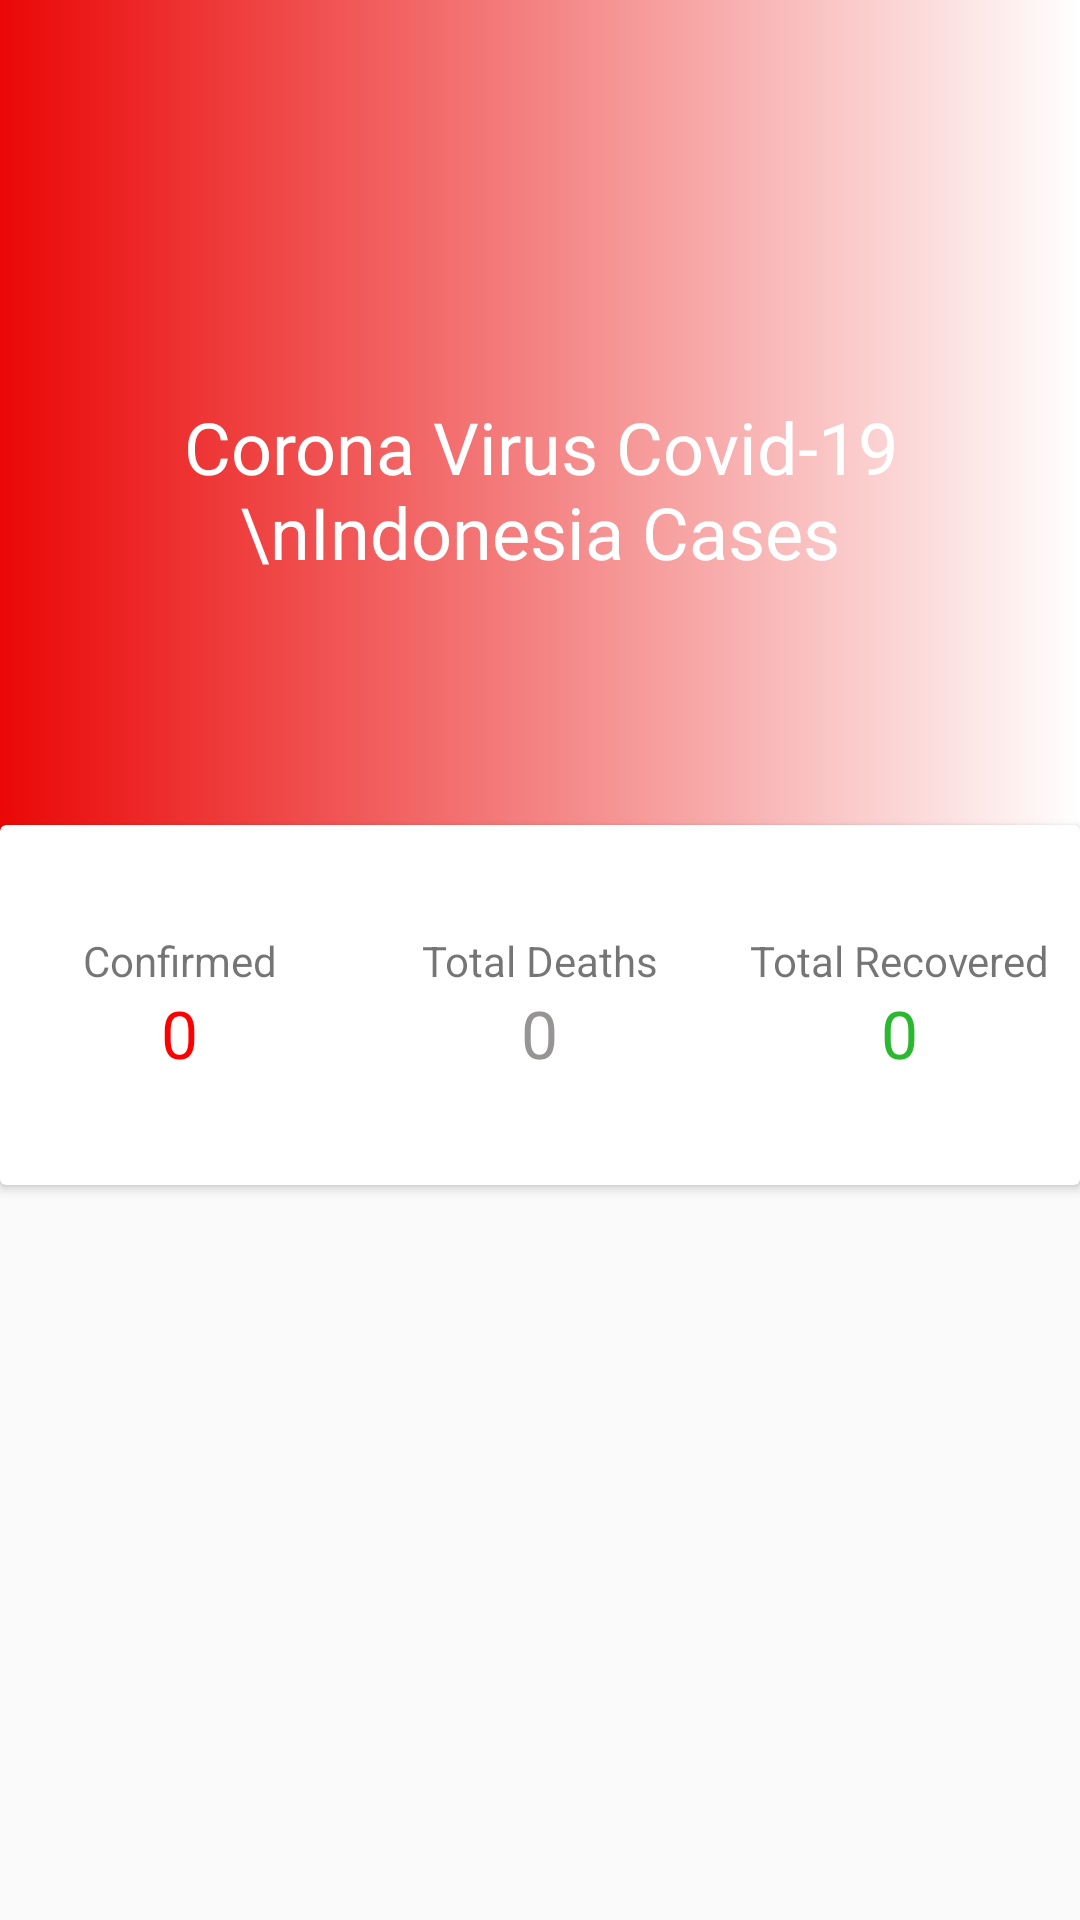

This screen was rendered from an Android layout file. Write that file and the resources it references.
<!-- AndroidManifest.xml: application theme AppTheme -->
<!-- res/layout/fragment_indonesia.xml -->
<?xml version="1.0" encoding="utf-8"?>
<RelativeLayout
    xmlns:android="http://schemas.android.com/apk/res/android"
    xmlns:app="http://schemas.android.com/apk/res-auto"
    xmlns:tools="http://schemas.android.com/tools"
    android:layout_width="match_parent"
    android:layout_height="match_parent"
    tools:context=".ui.indonesia.IndonesiaFragment">

    <LinearLayout
        android:layout_width="match_parent"
        android:layout_height="350dp"
        android:gravity="center"
        android:orientation="vertical"
        android:background="@drawable/gradientbackgroundid">

        <TextView
            android:layout_width="wrap_content"
            android:layout_height="wrap_content"
            android:textColor="#fff"
            android:textSize="24dp"
            android:text="Corona Virus Covid-19 \nIndonesia Cases"
            android:textAlignment="center"
            android:layout_marginBottom="24dp"/>

    </LinearLayout>

    <androidx.cardview.widget.CardView
        android:layout_width="400dp"
        android:layout_height="120dp"
        android:layout_centerHorizontal="true"
        android:layout_marginTop="275dp">

        <ProgressBar
            android:id="@+id/proggress_circular_home"
            android:layout_width="wrap_content"
            android:layout_height="wrap_content"
            android:layout_gravity="center"
            android:indeterminate="true"
            android:indeterminateDrawable="@drawable/progress"/>

        <LinearLayout
            android:layout_width="match_parent"
            android:layout_height="match_parent"
            android:orientation="horizontal"
            android:weightSum="3">

            <LinearLayout
                android:layout_width="0dp"
                android:layout_height="match_parent"
                android:gravity="center"
                android:orientation="vertical"
                android:layout_weight="1">

                <TextView
                    android:id="@+id/tvLabelTotalConfirmed"
                    style="@style/LabelFontStyle"
                    android:layout_width="wrap_content"
                    android:layout_height="wrap_content"
                    android:text="Confirmed"
                    android:textAlignment="center"/>

                <TextView
                    android:id="@+id/tvTotalConfirmed"
                    style="@style/TotalFontStyle"
                    android:layout_width="wrap_content"
                    android:layout_height="wrap_content"
                    android:textColor="@color/colorTotalConfirmed"
                    android:text="0"/>

            </LinearLayout>

            <LinearLayout
                android:layout_width="0dp"
                android:layout_height="match_parent"
                android:gravity="center"
                android:orientation="vertical"
                android:layout_weight="1">

                <TextView
                    android:id="@+id/tvLabelTotalDeaths"
                    style="@style/LabelFontStyle"
                    android:layout_width="wrap_content"
                    android:layout_height="wrap_content"
                    android:text="Total Deaths"/>

                <TextView
                    android:id="@+id/tvTotalDeaths"
                    style="@style/TotalFontStyle"
                    android:layout_width="wrap_content"
                    android:layout_height="wrap_content"
                    android:textColor="@color/colorTotalDeaths"
                    android:text="0"/>

            </LinearLayout>

            <LinearLayout
                android:layout_width="0dp"
                android:layout_height="match_parent"
                android:gravity="center"
                android:orientation="vertical"
                android:layout_weight="1">

                <TextView
                    android:id="@+id/tvLabelTotalRecovered"
                    style="@style/LabelFontStyle"
                    android:layout_width="wrap_content"
                    android:layout_height="wrap_content"
                    android:text="Total Recovered"/>

                <TextView
                    android:id="@+id/tvTotalRecovered"
                    style="@style/TotalFontStyle"
                    android:layout_width="wrap_content"
                    android:layout_height="wrap_content"
                    android:textColor="@color/colorTotalRecovered"
                    android:text="0"/>

            </LinearLayout>

        </LinearLayout>

    </androidx.cardview.widget.CardView>

</RelativeLayout>
<!-- resources referenced by this layout -->
<resources>
  <color name="colorTotalConfirmed">#FF0000</color>
  <color name="colorTotalDeaths">#979494</color>
  <color name="colorTotalRecovered">#29B82E</color>
  <!-- drawable gradientbackgroundid (drawable) -->
  <?xml version="1.0" encoding="utf-8"?>
  <shape
      xmlns:android="http://schemas.android.com/apk/res/android">
  
      <gradient
          android:startColor="#EA0707"
          android:endColor="#fff"/>
  </shape>
  <style name="LabelFontStyle">
          <item name="android:textSize">14sp</item>
      </style>
  <style name="TotalFontStyle">
          <item name="android:textSize">22sp</item>
      </style>
  <style name="AppTheme" parent="Theme.AppCompat.Light.NoActionBar">
          
          <item name="colorPrimary">@color/colorPrimary</item>
          <item name="colorPrimaryDark">@color/colorPrimaryDark</item>
          <item name="colorAccent">@color/colorAccent</item>
      </style>
  <color name="colorPrimary">#6200EE</color>
  <color name="colorPrimaryDark">#3700B3</color>
  <color name="colorAccent">#03DAC5</color>
</resources>
